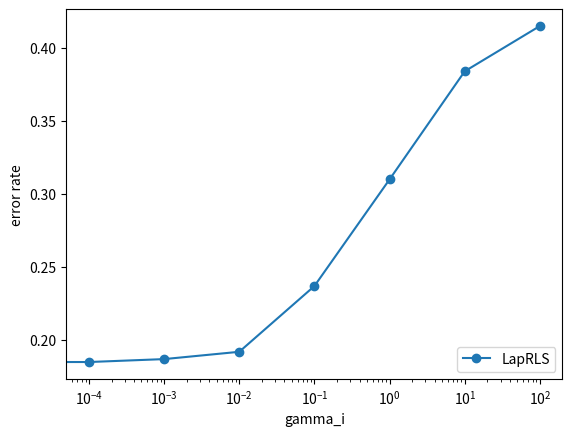

This chart was generated by the following Python code:
from matplotlib import pyplot as plt
import numpy as np

label_number = [0, 1e-4, 1e-3, 1e-2, 1e-1, 1, 10, 100]
# label_number = [1,
# 3,
# 5,
# 10,
# 20,
# 50,
# 100,
# 150
# ]
LapSVM = [ 0.1850,
    0.1850,
    0.1870,
    0.1920,
    0.2370,
    0.3100,
    0.3840,
    0.4150
]
# LapSVM = [0.4790, 0.3170, 0.2890, 0.2390, 0.1150, 0.0810, 0.0720, 0.0480]
# SVM = [0.4780,
#     0.3600,
#     0.3210,
#     0.2800,
#     0.1890,
#     0.0870,
#     0.0730,
#     0.0470]
# LapSVM = [x * 100 for x in LapSVM]
# SVM = [x * 100 for x in SVM]
# LapSVM = [18.3, 44.4, 44.8, 45.6, 45.7, 45.8, 46, 45.8]
plt.semilogx(label_number, LapSVM, 'o-', label = 'LapRLS')
# plt.plot(label_number, SVM, 'd--')
plt.legend(loc = 'lower right')
plt.xlabel('gamma_i')
plt.ylabel('error rate')
plt.show()